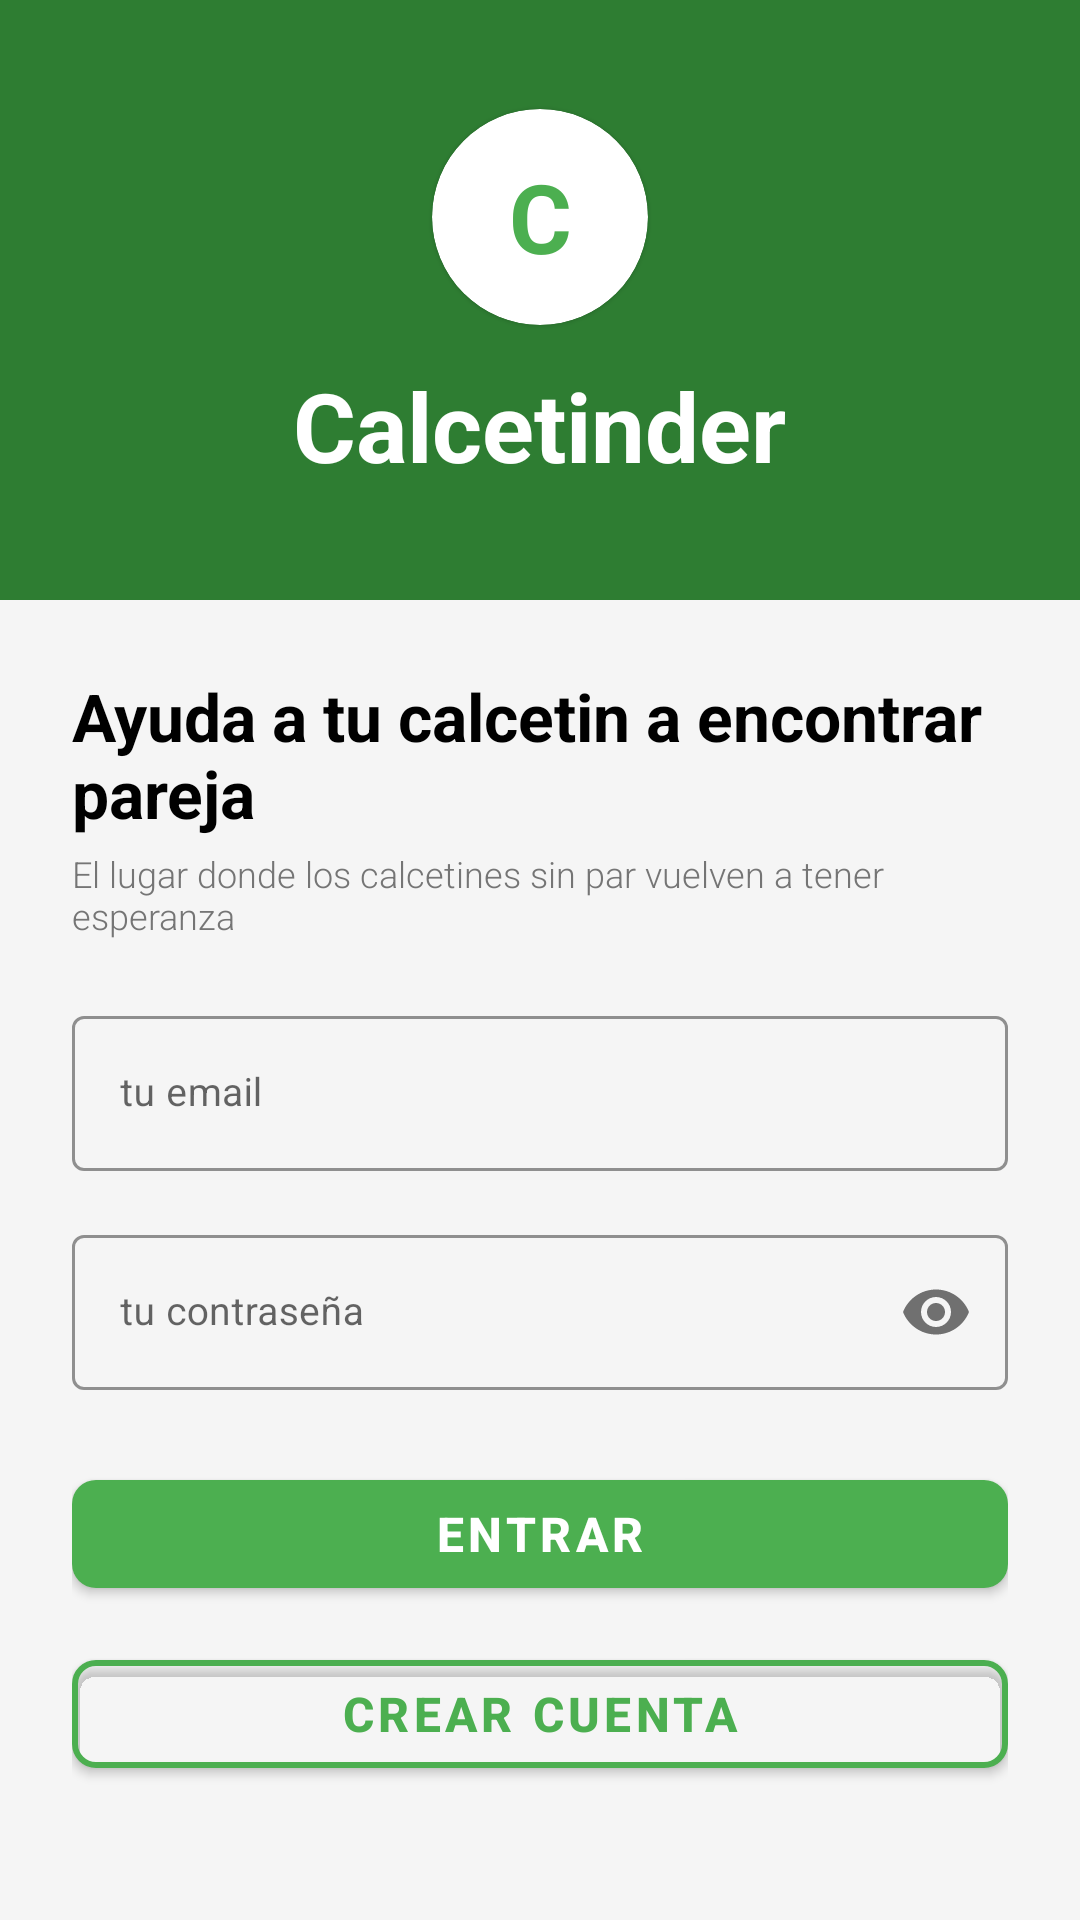

Layout XML and referenced resources for this Android screen:
<!-- AndroidManifest.xml: application theme Theme.Calcetinder -->
<!-- res/layout/fragment_login.xml -->
<?xml version="1.0" encoding="utf-8"?>
<LinearLayout xmlns:android="http://schemas.android.com/apk/res/android"
    xmlns:app="http://schemas.android.com/apk/res-auto"
    android:layout_width="match_parent"
    android:layout_height="match_parent"
    android:orientation="vertical"
    android:background="@color/grey_fondo">

    
    <LinearLayout
        android:layout_width="match_parent"
        android:layout_height="200dp"
        android:orientation="vertical"
        android:gravity="center"
        android:background="@color/green_700">

        <com.google.android.material.card.MaterialCardView
            android:layout_width="72dp"
            android:layout_height="72dp"
            app:cardCornerRadius="36dp"
            app:cardBackgroundColor="@color/white"
            android:layout_marginBottom="12dp">
            <TextView
                android:layout_width="match_parent"
                android:layout_height="match_parent"
                android:text="C"
                android:textSize="32sp"
                android:textStyle="bold"
                android:textColor="@color/green_500"
                android:gravity="center" />
        </com.google.android.material.card.MaterialCardView>

        
        <TextView
            android:layout_width="wrap_content"
            android:layout_height="wrap_content"
            android:text="@string/calcetinder"
            android:textSize="32sp"
            android:textStyle="bold"
            android:textColor="@color/white" />
    </LinearLayout>

    
    <LinearLayout
        android:layout_width="match_parent"
        android:layout_height="wrap_content"
        android:orientation="vertical"
        android:padding="24dp">

        
        <TextView
            android:layout_width="wrap_content"
            android:layout_height="wrap_content"
            android:text="@string/login_subtitulo"
            android:textSize="22sp"
            android:textStyle="bold"
            android:textColor="@color/black"
            android:layout_marginBottom="4dp" />

        <TextView
            android:layout_width="wrap_content"
            android:layout_height="wrap_content"
            android:text="@string/bienvenida"
            android:textSize="12sp"
            android:textColor="#FF757575"
            android:fontFamily="sans-serif-light"
            android:layout_marginBottom="20dp" />

        <com.google.android.material.textfield.TextInputLayout
            android:layout_width="match_parent"
            android:layout_height="wrap_content"
            android:layout_marginBottom="16dp"
            style="@style/Widget.MaterialComponents.TextInputLayout.OutlinedBox"
            app:boxStrokeColor="@color/grey_bordes">
            <com.google.android.material.textfield.TextInputEditText
                android:id="@+id/et_email"
                android:layout_width="match_parent"
                android:layout_height="wrap_content"
                android:hint="@string/hint_email"
                android:textSize="13sp"
                android:inputType="textEmailAddress" />
        </com.google.android.material.textfield.TextInputLayout>

        <com.google.android.material.textfield.TextInputLayout
            android:layout_width="match_parent"
            android:layout_height="wrap_content"
            android:layout_marginBottom="24dp"
            style="@style/Widget.MaterialComponents.TextInputLayout.OutlinedBox"
            app:boxStrokeColor="@color/grey_bordes"
            app:passwordToggleEnabled="true">
            <com.google.android.material.textfield.TextInputEditText
                android:id="@+id/et_contrasena"
                android:layout_width="match_parent"
                android:layout_height="wrap_content"
                android:hint="@string/hint_contrasena"
                android:textSize="13sp"
                android:inputType="textPassword" />
        </com.google.android.material.textfield.TextInputLayout>

        <com.google.android.material.button.MaterialButton
            android:id="@+id/btn_login"
            android:layout_width="match_parent"
            android:layout_height="48dp"
            android:text="@string/login"
            android:textColor="@color/white"
            android:textStyle="bold"
            android:textSize="16sp"
            app:backgroundTint="@color/green_500"
            app:cornerRadius="8dp"
            android:layout_marginBottom="12dp" />

        <com.google.android.material.button.MaterialButton
            android:id="@+id/btn_registro"
            android:layout_width="match_parent"
            android:layout_height="48dp"
            android:text="@string/registro"
            android:textColor="@color/green_500"
            android:textStyle="bold"
            android:textSize="16sp"
            app:backgroundTint="@android:color/transparent"
            app:strokeColor="@color/green_500"
            app:strokeWidth="2dp"
            app:cornerRadius="8dp" />
    </LinearLayout>
</LinearLayout>
<!-- resources referenced by this layout -->
<resources>
  <color name="black">#FF000000</color>
  <color name="green_500">#FF4CAF50</color>
  <color name="green_700">#FF2E7D32</color>
  <color name="grey_bordes">#FFBDBDBD</color>
  <color name="grey_fondo">#FFF5F5F5</color>
  <color name="white">#FFFFFFFF</color>
  <string name="bienvenida">El lugar donde los calcetines sin par vuelven a tener esperanza</string>
  <string name="calcetinder">Calcetinder</string>
  <string name="hint_contrasena">tu contraseña</string>
  <string name="hint_email">tu email</string>
  <string name="login">Entrar</string>
  <string name="login_subtitulo">Ayuda a tu calcetin a encontrar pareja</string>
  <string name="registro">Crear cuenta</string>
  <style name="Theme.Calcetinder" parent="Theme.MaterialComponents.DayNight.NoActionBar">
          <item name="colorPrimary">@color/green_700</item>        
          <item name="colorPrimaryVariant">@color/green_700</item>
          <item name="colorSecondary">@color/green_500</item>      
          <item name="colorOnPrimary">@color/white</item>
          <item name="colorOnSecondary">@color/black</item>
          <item name="android:windowBackground">@color/grey_fondo</item>
          <item name="android:statusBarColor">@color/green_700</item>
          <item name="android:windowDrawsSystemBarBackgrounds">true</item>
      </style>
</resources>
